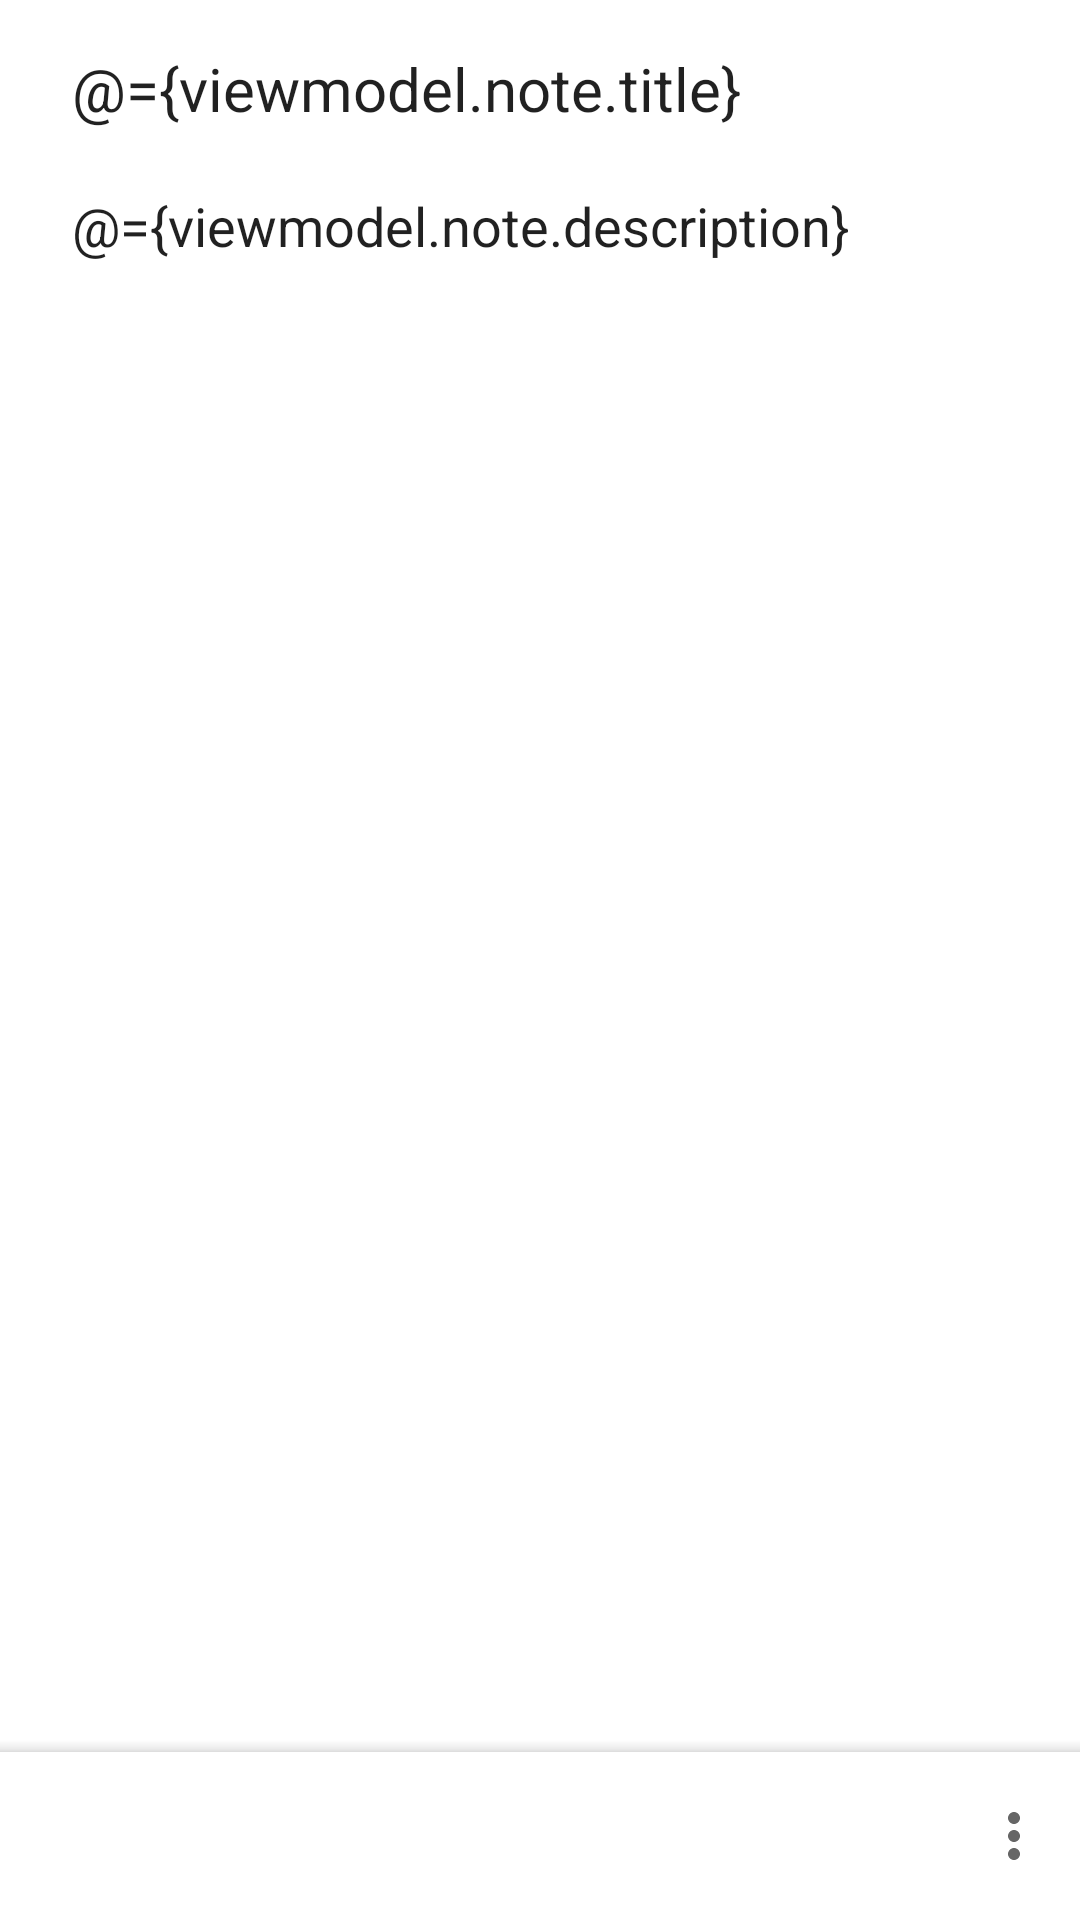

The Android layout XML behind this screen, and the referenced resources:
<!-- AndroidManifest.xml: application theme Theme.NoteKeepingApp -->
<!-- res/layout/fragment_edit_note.xml -->
<?xml version="1.0" encoding="utf-8"?>
<layout xmlns:android="http://schemas.android.com/apk/res/android"
    xmlns:app="http://schemas.android.com/apk/res-auto"
    xmlns:tools="http://schemas.android.com/tools">

    <data>

        <variable
            name="viewmodel"
            type="com.anurag.notekeepingapp.viewmodels.EditNoteViewModel" />
    </data>

    <androidx.coordinatorlayout.widget.CoordinatorLayout
        android:layout_width="match_parent"
        android:layout_height="match_parent"
        tools:context=".ui.EditNoteFragment">

        <ScrollView
            android:layout_width="match_parent"
            android:layout_height="match_parent"
            android:layout_marginHorizontal="14dp"
            android:layout_marginTop="6dp"
            android:layout_marginBottom="?actionBarSize">

            <LinearLayout
                android:layout_width="match_parent"
                android:layout_height="wrap_content"
                android:orientation="vertical">

                <EditText
                    android:id="@+id/note_title_view"
                    android:layout_width="match_parent"
                    android:layout_height="wrap_content"
                    android:layout_margin="4dp"
                    android:background="@android:color/transparent"
                    android:hint="@string/title"
                    android:imeOptions="actionNext"
                    android:importantForAutofill="no"
                    android:inputType="textCapSentences|textMultiLine"
                    android:padding="6dp"
                    android:text="@={viewmodel.note.title}"
                    android:textSize="20sp"
                    tools:layout_editor_absoluteX="4dp"
                    tools:text="@string/title" />

                <EditText
                    android:id="@+id/note_description_view"
                    android:layout_width="match_parent"
                    android:layout_height="wrap_content"
                    android:layout_margin="4dp"
                    android:background="@android:color/transparent"
                    android:focusableInTouchMode="true"
                    android:hint="@string/note"
                    android:importantForAutofill="no"
                    android:inputType="textMultiLine|textCapSentences"
                    android:padding="6dp"
                    android:text="@={viewmodel.note.description}"
                    app:layout_constraintTop_toBottomOf="@+id/note_title_view"
                    tools:text="This is where note is edited." />

            </LinearLayout>
        </ScrollView>

        <com.google.android.material.bottomappbar.BottomAppBar
            android:id="@+id/bottom_bar"
            android:layout_width="match_parent"
            android:layout_height="wrap_content"
            android:layout_gravity="bottom"
            app:layout_insetEdge="top"
            app:menu="@menu/menu_edit_note_bottombar" />

    </androidx.coordinatorlayout.widget.CoordinatorLayout>
</layout>
<!-- resources referenced by this layout -->
<resources>
  <string name="note">Note</string>
  <string name="title">Title</string>
  <style name="Theme.NoteKeepingApp" parent="Theme.MaterialComponents.DayNight.DarkActionBar">
          
          <item name="colorPrimary">@color/purple_500</item>
          <item name="colorPrimaryVariant">@color/purple_700</item>
          <item name="colorOnPrimary">@color/white</item>
          
          <item name="colorSecondary">@color/teal_200</item>
          <item name="colorSecondaryVariant">@color/teal_700</item>
          <item name="colorOnSecondary">@color/black</item>
          
          <item name="android:statusBarColor" tools:targetApi="l">?attr/colorPrimaryVariant</item>
          
  
          <item name="cardBackgroundColor">@color/cardview_light_background</item>
          <item name="backgroundColor">@color/background_color_light_note_list</item>
          <item name="colorAccent">@color/design_default_color_secondary</item>
      </style>
  <color name="purple_500">#FF6200EE</color>
  <color name="purple_700">#FF3700B3</color>
  <color name="white">#FFFFFFFF</color>
  <color name="teal_200">#F5FBFA</color>
  <color name="teal_700">#FF018786</color>
  <color name="black">#FF000000</color>
  <color name="background_color_light_note_list">#C6E6E8E8</color>
</resources>
